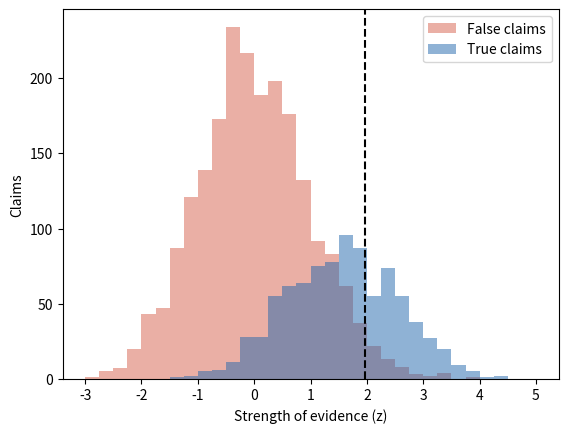

This figure's Python source:
# Evidence and Truth: they're different.
import numpy as np
import matplotlib.pyplot as plt

pi_true = 0.3  # share of claims that are true
signal = 1.5   # typical evidence strength (z) for true claims
rng = np.random.default_rng(85)

true_claim = rng.uniform(size=3000) < pi_true
z = rng.normal(np.where(true_claim, signal, 0), 1)  # each claim's evidence
strong = z > 1.96

print(f"Claims with strong evidence that are false: "
      f"{100 * np.mean(~true_claim[strong]):.0f}%")
print(f"True claims with only weak evidence: "
      f"{100 * np.mean(~strong[true_claim]):.0f}%")

bins = np.arange(np.floor(z.min()), np.ceil(z.max()) + 0.25, 0.25)
plt.hist(z[~true_claim], bins, color="#d6604d", alpha=0.5,
         label="False claims")
plt.hist(z[true_claim], bins, color="#2166ac", alpha=0.5,
         label="True claims")
plt.axvline(1.96, color="black", linestyle="--")
plt.xlabel("Strength of evidence (z)")
plt.ylabel("Claims")
plt.legend()
plt.show()
